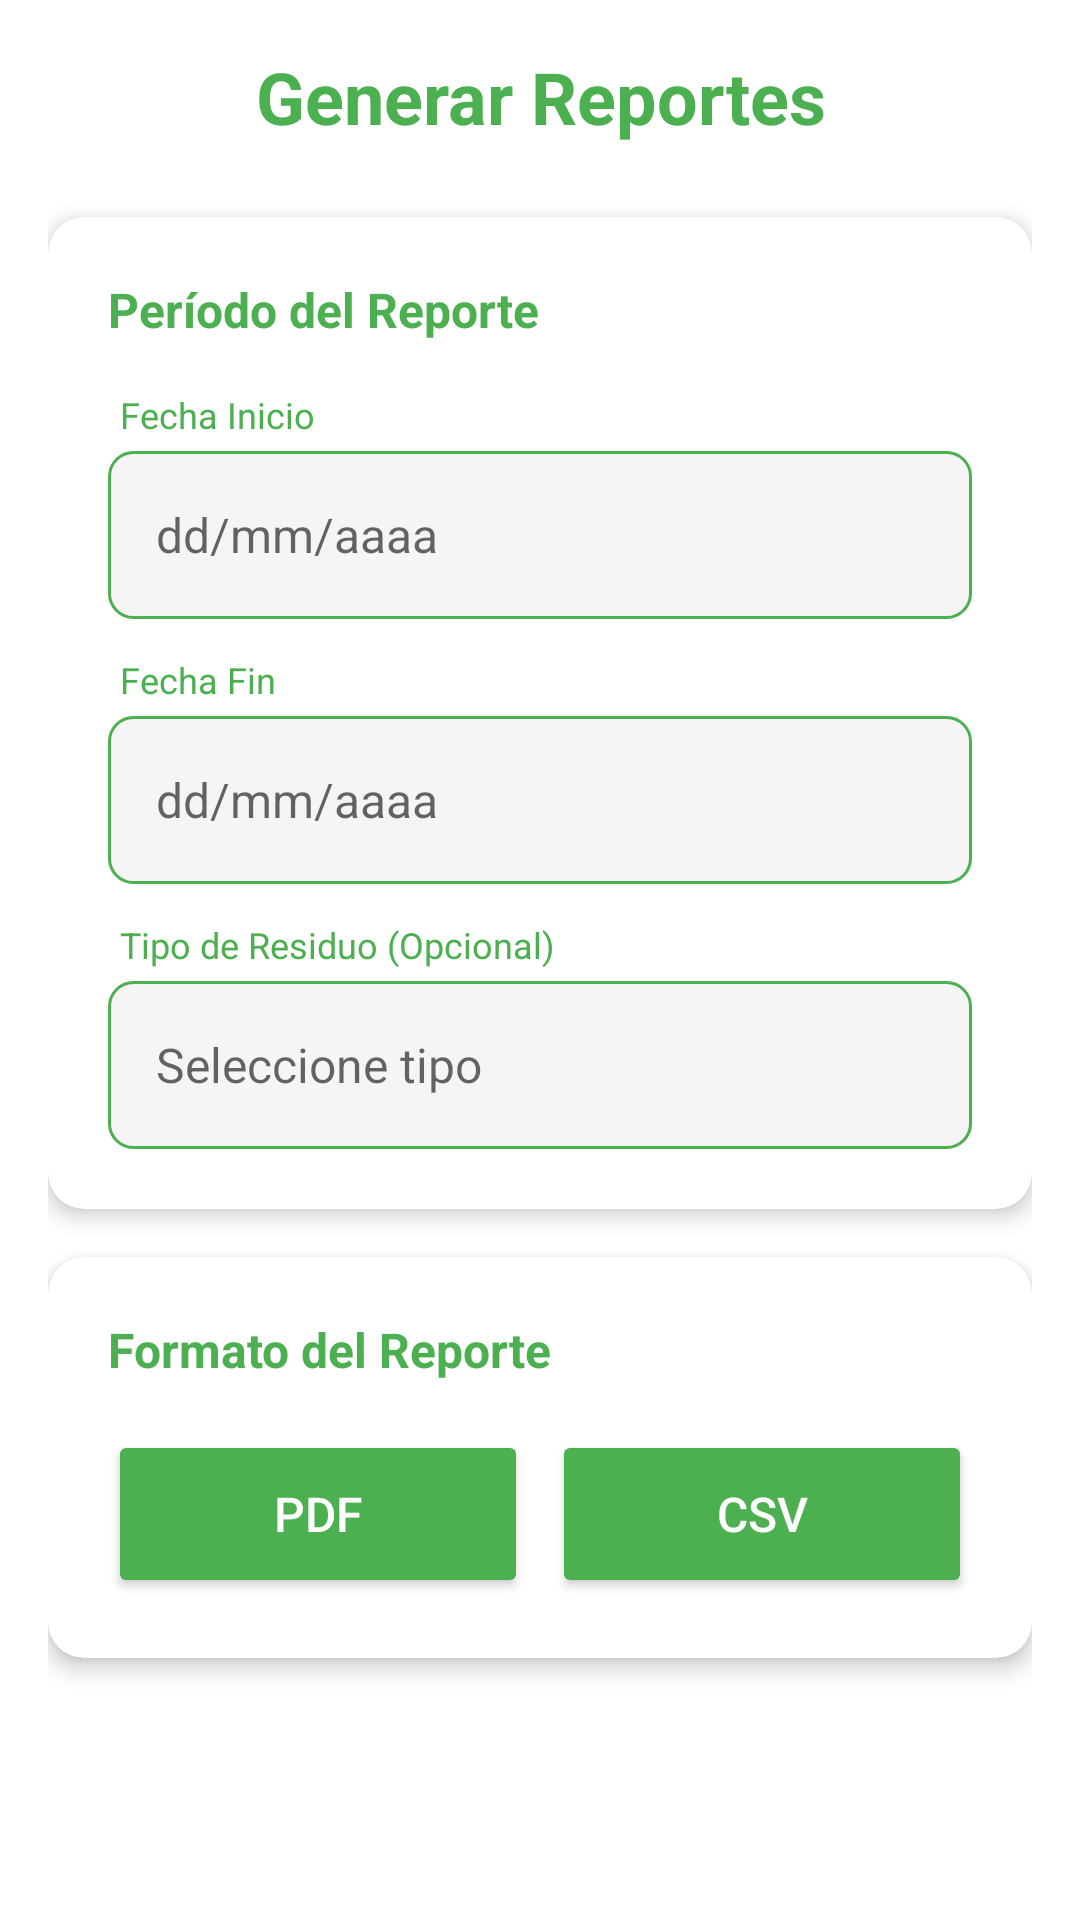

This screen was rendered from an Android layout file. Write that file and the resources it references.
<!-- AndroidManifest.xml: application theme Theme.EcoTrack -->
<!-- res/layout/activity_reportes.xml -->
<?xml version="1.0" encoding="utf-8"?>
<ScrollView xmlns:android="http://schemas.android.com/apk/res/android"
    xmlns:app="http://schemas.android.com/apk/res-auto"
    android:layout_width="match_parent"
    android:layout_height="match_parent"
    android:background="?android:attr/windowBackground"
    android:padding="16dp"
    android:fillViewport="true">

    <LinearLayout
        android:layout_width="match_parent"
        android:layout_height="wrap_content"
        android:orientation="vertical">

        
        <TextView
            android:layout_width="match_parent"
            android:layout_height="wrap_content"
            android:text="Generar Reportes"
            android:textSize="24sp"
            android:textStyle="bold"
            android:textColor="@color/green"
            android:gravity="center"
            android:layout_marginBottom="24dp"/>

        
        <com.google.android.material.card.MaterialCardView
            android:layout_width="match_parent"
            android:layout_height="wrap_content"
            android:layout_marginBottom="16dp"
            app:cardCornerRadius="12dp"
            app:cardElevation="4dp"
            app:cardBackgroundColor="?attr/colorSurface">

            <LinearLayout
                android:layout_width="match_parent"
                android:layout_height="wrap_content"
                android:orientation="vertical"
                android:padding="20dp">

                <TextView
                    android:layout_width="wrap_content"
                    android:layout_height="wrap_content"
                    android:text="Período del Reporte"
                    android:textSize="16sp"
                    android:textStyle="bold"
                    android:textColor="@color/green"
                    android:layout_marginBottom="16dp"/>

                
                <TextView
                    android:layout_width="wrap_content"
                    android:layout_height="wrap_content"
                    android:text="Fecha Inicio"
                    android:textSize="12sp"
                    android:textColor="@color/green"
                    android:layout_marginBottom="4dp"
                    android:layout_marginStart="4dp"/>

                <EditText
                    android:id="@+id/etFechaInicio"
                    android:layout_width="match_parent"
                    android:layout_height="56dp"
                    android:hint="dd/mm/aaaa"
                    android:textSize="16sp"
                    android:paddingStart="16dp"
                    android:paddingEnd="16dp"
                    android:focusable="false"
                    android:clickable="true"
                    android:cursorVisible="false"
                    android:background="@drawable/edit_text_background"
                    android:layout_marginBottom="12dp"
                    android:textColor="?android:attr/textColorPrimary"
                    android:textColorHint="?android:attr/textColorSecondary"/>

                
                <TextView
                    android:layout_width="wrap_content"
                    android:layout_height="wrap_content"
                    android:text="Fecha Fin"
                    android:textSize="12sp"
                    android:textColor="@color/green"
                    android:layout_marginBottom="4dp"
                    android:layout_marginStart="4dp"/>

                <EditText
                    android:id="@+id/etFechaFin"
                    android:layout_width="match_parent"
                    android:layout_height="56dp"
                    android:hint="dd/mm/aaaa"
                    android:textSize="16sp"
                    android:paddingStart="16dp"
                    android:paddingEnd="16dp"
                    android:focusable="false"
                    android:clickable="true"
                    android:cursorVisible="false"
                    android:background="@drawable/edit_text_background"
                    android:layout_marginBottom="12dp"
                    android:textColor="?android:attr/textColorPrimary"
                    android:textColorHint="?android:attr/textColorSecondary"/>

                
                <TextView
                    android:layout_width="wrap_content"
                    android:layout_height="wrap_content"
                    android:text="Tipo de Residuo (Opcional)"
                    android:textSize="12sp"
                    android:textColor="@color/green"
                    android:layout_marginBottom="4dp"
                    android:layout_marginStart="4dp"/>

                <AutoCompleteTextView
                    android:id="@+id/actFiltroTipo"
                    android:layout_width="match_parent"
                    android:layout_height="56dp"
                    android:hint="Seleccione tipo"
                    android:textSize="16sp"
                    android:paddingStart="16dp"
                    android:paddingEnd="16dp"
                    android:background="@drawable/edit_text_background"
                    android:dropDownVerticalOffset="8dp"
                    android:popupBackground="@drawable/rounded_dropdown_background"
                    android:inputType="none"
                    android:textColor="?android:attr/textColorPrimary"
                    android:textColorHint="?android:attr/textColorSecondary"/>

            </LinearLayout>

        </com.google.android.material.card.MaterialCardView>

        
        <com.google.android.material.card.MaterialCardView
            android:layout_width="match_parent"
            android:layout_height="wrap_content"
            android:layout_marginBottom="24dp"
            app:cardCornerRadius="12dp"
            app:cardElevation="4dp"
            app:cardBackgroundColor="?attr/colorSurface">

            <LinearLayout
                android:layout_width="match_parent"
                android:layout_height="wrap_content"
                android:orientation="vertical"
                android:padding="20dp">

                <TextView
                    android:layout_width="wrap_content"
                    android:layout_height="wrap_content"
                    android:text="Formato del Reporte"
                    android:textSize="16sp"
                    android:textStyle="bold"
                    android:textColor="@color/green"
                    android:layout_marginBottom="16dp"/>

                <LinearLayout
                    android:layout_width="match_parent"
                    android:layout_height="wrap_content"
                    android:orientation="horizontal"
                    android:weightSum="2">

                    <Button
                        android:id="@+id/btnGenerarPDF"
                        android:layout_width="0dp"
                        android:layout_height="56dp"
                        android:layout_weight="1"
                        android:text="PDF"
                        android:textSize="16sp"
                        android:layout_marginEnd="8dp"
                        android:backgroundTint="@color/green"
                        android:textColor="@color/white"/>

                    <Button
                        android:id="@+id/btnGenerarCSV"
                        android:layout_width="0dp"
                        android:layout_height="56dp"
                        android:layout_weight="1"
                        android:text="CSV"
                        android:textSize="16sp"
                        android:backgroundTint="@color/green"
                        android:textColor="@color/white"/>

                </LinearLayout>

            </LinearLayout>

        </com.google.android.material.card.MaterialCardView>

        
        <com.google.android.material.card.MaterialCardView
            android:id="@+id/cardResultados"
            android:layout_width="match_parent"
            android:layout_height="wrap_content"
            app:cardCornerRadius="12dp"
            app:cardElevation="4dp"
            app:cardBackgroundColor="?attr/colorSurface"
            android:visibility="gone">

            <LinearLayout
                android:layout_width="match_parent"
                android:layout_height="wrap_content"
                android:orientation="vertical"
                android:padding="20dp">

                <TextView
                    android:layout_width="wrap_content"
                    android:layout_height="wrap_content"
                    android:text="Reporte Generado"
                    android:textSize="16sp"
                    android:textStyle="bold"
                    android:textColor="@color/green"
                    android:layout_marginBottom="8dp"/>

                <TextView
                    android:id="@+id/tvResultado"
                    android:layout_width="wrap_content"
                    android:layout_height="wrap_content"
                    android:text=""
                    android:textSize="14sp"
                    android:layout_marginBottom="16dp"
                    android:textColor="?android:attr/textColorPrimary"/>

                <LinearLayout
                    android:layout_width="match_parent"
                    android:layout_height="wrap_content"
                    android:orientation="horizontal"
                    android:weightSum="2">

                    <Button
                        android:id="@+id/btnCompartir"
                        android:layout_width="0dp"
                        android:layout_height="48dp"
                        android:layout_weight="1"
                        android:text="Compartir"
                        android:textSize="14sp"
                        android:layout_marginEnd="8dp"
                        android:backgroundTint="@color/green"
                        android:textColor="@color/white"/>

                    <Button
                        android:id="@+id/btnAbrir"
                        android:layout_width="0dp"
                        android:layout_height="48dp"
                        android:layout_weight="1"
                        android:text="Abrir"
                        android:textSize="14sp"
                        android:backgroundTint="@color/green"
                        android:textColor="@color/white"/>

                </LinearLayout>

            </LinearLayout>

        </com.google.android.material.card.MaterialCardView>

        
        <ProgressBar
            android:id="@+id/progressBar"
            android:layout_width="wrap_content"
            android:layout_height="wrap_content"
            android:layout_gravity="center"
            android:layout_marginTop="32dp"
            android:visibility="gone"/>

    </LinearLayout>

</ScrollView>
<!-- resources referenced by this layout -->
<resources>
  <color name="green">#4CAF50</color>
  <color name="white">#FFFFFFFF</color>
  <!-- drawable edit_text_background (drawable) -->
  <?xml version="1.0" encoding="utf-8"?>
  <shape xmlns:android="http://schemas.android.com/apk/res/android">
      <solid android:color="#F5F5F5"/>
      <corners android:radius="8dp"/>
      <stroke
          android:width="1dp"
          android:color="@color/green"/>
  </shape>
  <!-- drawable rounded_dropdown_background (drawable) -->
  <?xml version="1.0" encoding="utf-8"?>
  <shape xmlns:android="http://schemas.android.com/apk/res/android">
      <solid android:color="@color/white"/>
      <corners android:radius="8dp"/>
      <stroke
          android:width="1dp"
          android:color="@color/green"/>
  </shape>
  <style name="Theme.EcoTrack" parent="Theme.MaterialComponents.DayNight.NoActionBar">
          <item name="colorPrimary">@color/green</item>
          <item name="colorPrimaryVariant">@color/green</item>
          <item name="colorOnPrimary">@color/white</item>
          <item name="colorSecondary">@color/green</item>
          <item name="android:statusBarColor">@color/green</item>
  
          
          <item name="android:windowSplashScreenBackground" tools:targetApi="31">@color/green</item>
          <item name="android:windowSplashScreenAnimatedIcon" tools:targetApi="31">@android:color/transparent</item>
      </style>
</resources>
